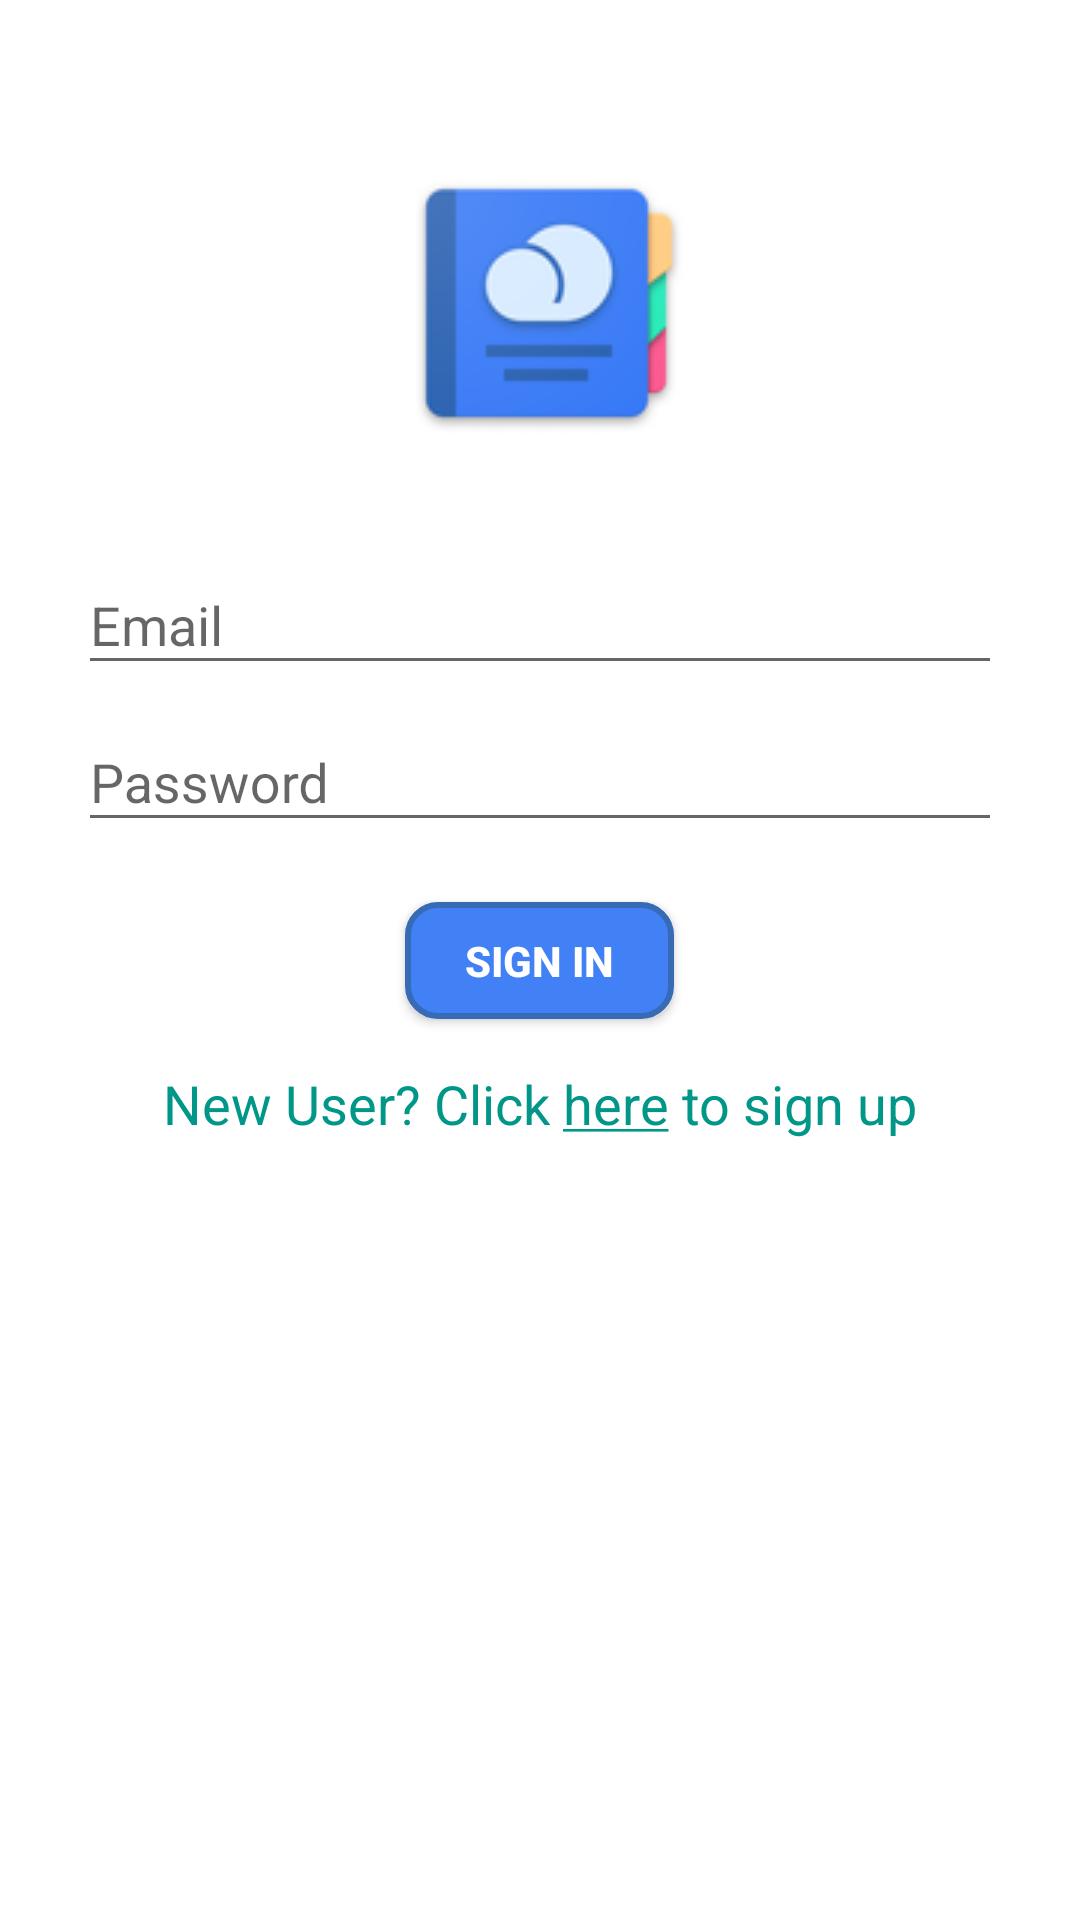

Produce the Android XML layout that renders to this screen, including the resource entries it uses.
<!-- AndroidManifest.xml: application theme AppTheme -->
<!-- res/layout/activity_login.xml -->
<?xml version="1.0" encoding="utf-8"?>
<RelativeLayout
    xmlns:android="http://schemas.android.com/apk/res/android"
    xmlns:tools="http://schemas.android.com/tools"
    android:layout_width="match_parent"
    android:layout_height="match_parent"
    android:gravity="center_horizontal"
    android:background="@color/colorText"
    android:orientation="vertical"
    android:paddingBottom="@dimen/activity_vertical_margin"
    android:paddingLeft="@dimen/activity_horizontal_margin"
    android:paddingRight="@dimen/activity_horizontal_margin"
    android:paddingTop="@dimen/activity_vertical_margin"
    tools:context=".LoginActivity">

    <ScrollView
        android:id="@+id/login_form"
        android:layout_width="match_parent"
        android:layout_height="match_parent">

        <LinearLayout
            android:id="@+id/email_login_form"
            android:layout_width="match_parent"
            android:layout_height="wrap_content"
            android:orientation="vertical"
            android:layout_margin="@dimen/layout_margin_bottom">

            <ImageView
                android:layout_width="wrap_content"
                android:layout_height="wrap_content"
                android:src="@drawable/main_icon_two"
                android:layout_gravity="center_horizontal"
                android:contentDescription="@string/image_description"/>

            <android.support.design.widget.TextInputLayout
                android:layout_width="match_parent"
                android:layout_height="wrap_content">

                <AutoCompleteTextView
                    android:id="@+id/email"
                    android:layout_width="match_parent"
                    android:layout_height="wrap_content"
                    android:hint="@string/prompt_email"
                    android:textAppearance="?android:attr/textAppearanceMedium"
                    android:inputType="textEmailAddress"
                    android:maxLines="1"
                    android:singleLine="true" />

            </android.support.design.widget.TextInputLayout>

            <android.support.design.widget.TextInputLayout
                android:layout_width="match_parent"
                android:layout_height="wrap_content">

                <EditText
                    android:id="@+id/password"
                    android:layout_width="match_parent"
                    android:layout_height="wrap_content"
                    android:hint="@string/prompt_password"
                    android:textAppearance="?android:attr/textAppearanceMedium"
                    android:imeActionId="6"
                    android:imeActionLabel="@string/action_sign_in_short"
                    android:imeOptions="actionUnspecified"
                    android:inputType="textPassword"
                    android:maxLines="1"
                    android:singleLine="true"
                    android:layout_marginBottom="@dimen/layout_margin_bottom"/>

            </android.support.design.widget.TextInputLayout>

            <Button
                android:id="@+id/email_sign_in_button"
                style="@style/buttonStyle"
                android:layout_width="wrap_content"
                android:layout_height="wrap_content"
                android:layout_marginTop="@dimen/layout_margin_bottom"
                android:text="@string/action_sign_in"
                android:textStyle="bold"
                android:layout_gravity="center_horizontal"
                android:visibility="visible"/>

            <TextView
                android:id="@+id/signup_text"
                android:layout_width="wrap_content"
                android:layout_height="wrap_content"
                android:layout_gravity="center"
                android:layout_marginTop="@dimen/activity_vertical_margin"
                android:clickable="true"
                android:text="@string/newuser"
                android:textAppearance="?android:attr/textAppearanceMedium"
                android:textColor="@color/colorTextImportant"
                android:visibility="visible"/>

            
            <ProgressBar
                android:id="@+id/login_progress"
                style="?android:attr/progressBarStyle"
                android:layout_width="wrap_content"
                android:layout_height="wrap_content"
                android:layout_marginTop="@dimen/activity_vertical_margin"
                android:layout_gravity="center_horizontal"
                android:visibility="gone" />
        </LinearLayout>
    </ScrollView>
</RelativeLayout>
<!-- resources referenced by this layout -->
<resources>
  <color name="colorText">#ffffff</color>
  <color name="colorTextImportant">#009688</color>
  <dimen name="activity_horizontal_margin">16dp</dimen>
  <dimen name="activity_vertical_margin">16dp</dimen>
  <dimen name="layout_margin_bottom">10dp</dimen>
  <!-- drawable main_icon_two: png bitmap (drawable, 7243 bytes) -->
  <string name="action_sign_in">Sign In</string>
  <string name="action_sign_in_short">Sign in:</string>
  <string name="image_description">Logo</string>
  <string name="newuser">New User? Click <u>here</u> to sign up</string>
  <string name="prompt_email">Email</string>
  <string name="prompt_password">Password</string>
  <style name="buttonStyle">
          <item name="android:background">@drawable/button_bg</item>
          <item name="android:minHeight">10dp</item>
          <item name="android:minWidth">50dp</item>
          <item name="android:paddingTop">10dp</item>
          <item name="android:paddingBottom">10dp</item>
          <item name="android:paddingLeft">20dp</item>
          <item name="android:paddingRight">20dp</item>
          <item name="android:textColor">#fff</item>
  
      </style>
  <style name="AppTheme" parent="Theme.AppCompat.Light.DarkActionBar">
          
          <item name="colorPrimary">@color/colorPrimary</item>
          <item name="colorPrimaryDark">@color/colorPrimaryDark</item>
          <item name="colorAccent">@color/colorAccent</item>
      </style>
  <!-- drawable button_bg (drawable) -->
  <?xml version="1.0" encoding="UTF-8"?>
  <shape
      xmlns:android="http://schemas.android.com/apk/res/android">
      <solid
          android:color="@color/colorPrimary"/>
      <stroke
          android:width="2dp"
          android:color="@color/colorPrimaryDark" />
      <corners
          android:radius="10dp"/>
      <padding
          android:left="0dp"
          android:top="0dp"
          android:right="0dp"
          android:bottom="0dp" />
  </shape>
  <color name="colorPrimary">#4280F6</color>
  <color name="colorPrimaryDark">#376BB6</color>
  <color name="colorAccent">#ff40b3</color>
</resources>
